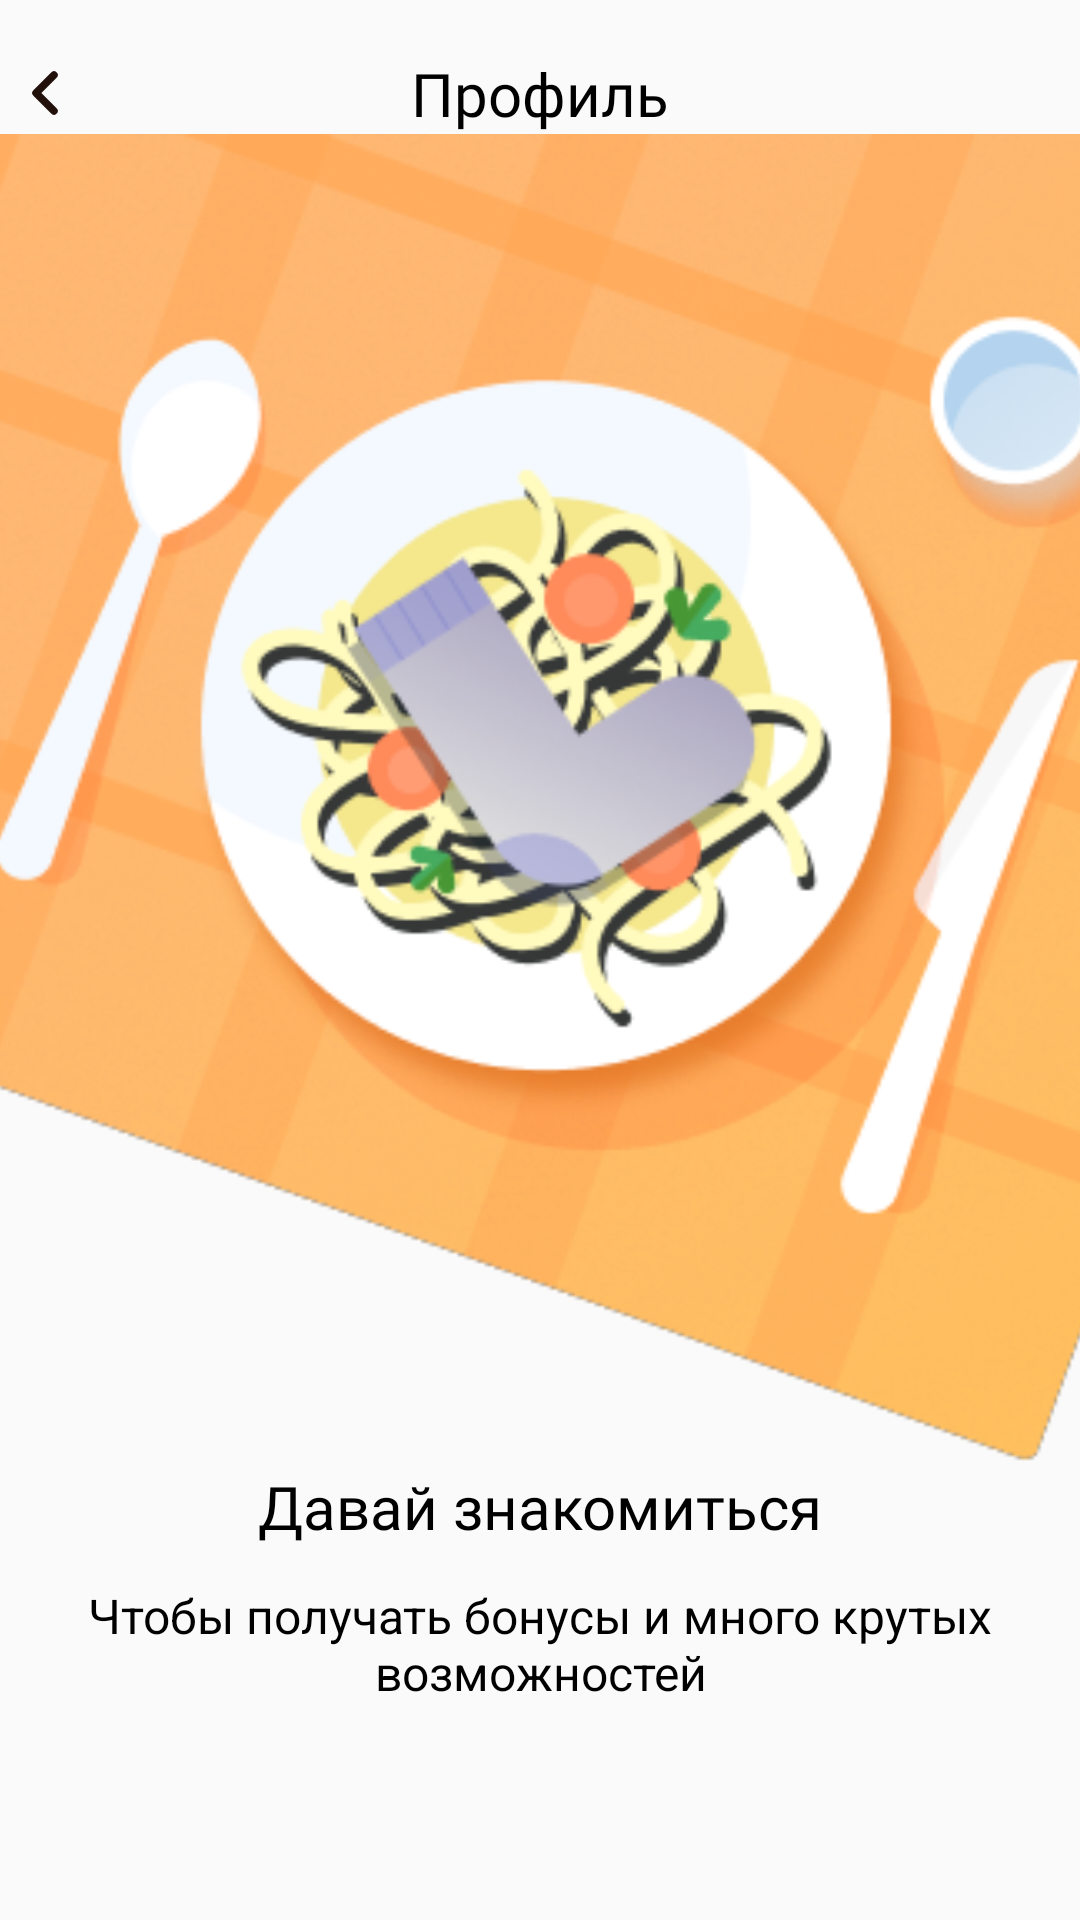

This screen was rendered from an Android layout file. Write that file and the resources it references.
<!-- AndroidManifest.xml: application theme Theme.NeoCafe -->
<!-- res/layout/fragment_profile.xml -->
<?xml version="1.0" encoding="utf-8"?>
<androidx.constraintlayout.widget.ConstraintLayout xmlns:android="http://schemas.android.com/apk/res/android"
    xmlns:app="http://schemas.android.com/apk/res-auto"
    xmlns:tools="http://schemas.android.com/tools"
    android:layout_width="match_parent"
    android:layout_height="match_parent"
    android:paddingVertical="16dp"
    tools:context=".view.registration.ProfileFragment">


    <ImageView
        android:id="@+id/btn_back"
        android:layout_width="30dp"
        android:layout_height="30dp"
        android:src="@drawable/arrow_back"
        app:layout_constraintStart_toStartOf="parent"
        app:layout_constraintTop_toTopOf="parent" />

    <TextView
        android:id="@+id/text_profile"
        style="@style/TitleTextStyle"
        android:layout_width="wrap_content"
        android:layout_height="wrap_content"
        android:text="Профиль"
        app:layout_constraintBottom_toBottomOf="@+id/btn_back"
        app:layout_constraintEnd_toEndOf="parent"
        app:layout_constraintStart_toStartOf="parent"
        app:layout_constraintTop_toTopOf="parent" />

    <ImageView
        android:id="@+id/imageView7"
        android:layout_width="428dp"
        android:layout_height="444dp"
        android:src="@drawable/profile_img"
        app:layout_constraintEnd_toEndOf="parent"
        app:layout_constraintStart_toStartOf="parent"
        app:layout_constraintTop_toBottomOf="@+id/text_profile" />

    <TextView
        android:id="@+id/lets_meet"
        style="@style/TitleTextStyle"
        android:layout_width="wrap_content"
        android:layout_height="wrap_content"
        android:text="Давай знакомиться"
        app:layout_constraintEnd_toEndOf="parent"
        app:layout_constraintStart_toStartOf="parent"
        app:layout_constraintTop_toBottomOf="@+id/imageView7" />

    <TextView
        android:id="@+id/profile_desc"
        android:layout_width="0dp"
        android:layout_height="wrap_content"
        android:layout_marginStart="24dp"
        android:layout_marginTop="12dp"
        android:layout_marginEnd="24dp"
        android:gravity="center"
        android:text="Чтобы получать бонусы и много крутых возможностей"
        android:textColor="@color/black"
        android:textSize="16sp"
        app:layout_constraintEnd_toEndOf="parent"
        app:layout_constraintStart_toStartOf="parent"
        app:layout_constraintTop_toBottomOf="@+id/lets_meet" />

    <androidx.appcompat.widget.AppCompatButton
        android:id="@+id/btn_register"
        android:layout_width="0dp"
        android:layout_height="wrap_content"
        android:layout_marginStart="16dp"
        android:layout_marginTop="73dp"
        android:layout_marginEnd="16dp"
        android:text="Зарегистрироваться"
        android:textAllCaps="false"
        android:textColor="@color/white"
        android:textSize="16sp"
        android:fontFamily="@font/montserrat_medium"
        android:background="@drawable/rounded_btn"
        app:layout_constraintEnd_toEndOf="parent"
        app:layout_constraintStart_toStartOf="parent"
        app:layout_constraintTop_toBottomOf="@+id/profile_desc" />

    <TextView
        android:id="@+id/have_account_msg"
        android:layout_width="wrap_content"
        android:layout_height="wrap_content"
        android:layout_marginTop="26dp"
        android:layout_marginEnd="30dp"
        android:text="Есть профиль? "
        android:textColor="@color/grey"
        android:textSize="16sp"
        app:layout_constraintEnd_toEndOf="parent"
        app:layout_constraintStart_toStartOf="parent"
        app:layout_constraintTop_toBottomOf="@+id/btn_register" />

    <TextView
        android:id="@+id/login_msg"
        android:layout_width="wrap_content"
        android:layout_height="wrap_content"
        android:clickable="true"
        android:gravity="center"
        android:minWidth="48dp"
        android:minHeight="48dp"
        android:text="Войти"
        android:textColor="@color/main_orange"
        android:textSize="16sp"
        app:layout_constraintBottom_toBottomOf="@+id/have_account_msg"
        app:layout_constraintStart_toEndOf="@+id/have_account_msg"
        app:layout_constraintTop_toTopOf="@+id/have_account_msg" />

</androidx.constraintlayout.widget.ConstraintLayout>
<!-- resources referenced by this layout -->
<resources>
  <color name="black">#FF000000</color>
  <color name="grey">#A5B2BA</color>
  <color name="main_orange">#E7582C</color>
  <color name="white">#FFFFFFFF</color>
  <!-- drawable arrow_back (drawable) -->
  <vector xmlns:android="http://schemas.android.com/apk/res/android"
      android:width="24dp"
      android:height="24dp"
      android:viewportWidth="24"
      android:viewportHeight="24">
    <path
        android:pathData="M14.4,16.8L9.6,12L14.4,7.2"
        android:strokeLineJoin="round"
        android:strokeWidth="2"
        android:fillColor="#00000000"
        android:strokeColor="#22100B"
        android:strokeLineCap="round"/>
  </vector>
  <!-- drawable profile_img: png bitmap (drawable, 124271 bytes) -->
  <!-- drawable rounded_btn (drawable) -->
  <shape xmlns:android="http://schemas.android.com/apk/res/android"
      android:shape="rectangle">
      <corners android:radius="15dp" /> 
      <solid android:color="@color/main_orange" /> 
  </shape>
  <style name="TitleTextStyle">
          <item name="android:textSize">20sp</item>
          <item name="android:textColor">@color/black</item>
          <item name="android:fontFamily">@font/montserrat_bold</item>
      </style>
  <style name="Theme.NeoCafe" parent="Base.Theme.NeoCafe" />
  <style name="Base.Theme.NeoCafe" parent="Theme.AppCompat.Light.NoActionBar">
          <item name="android:statusBarColor">@color/white</item>
      </style>
</resources>
